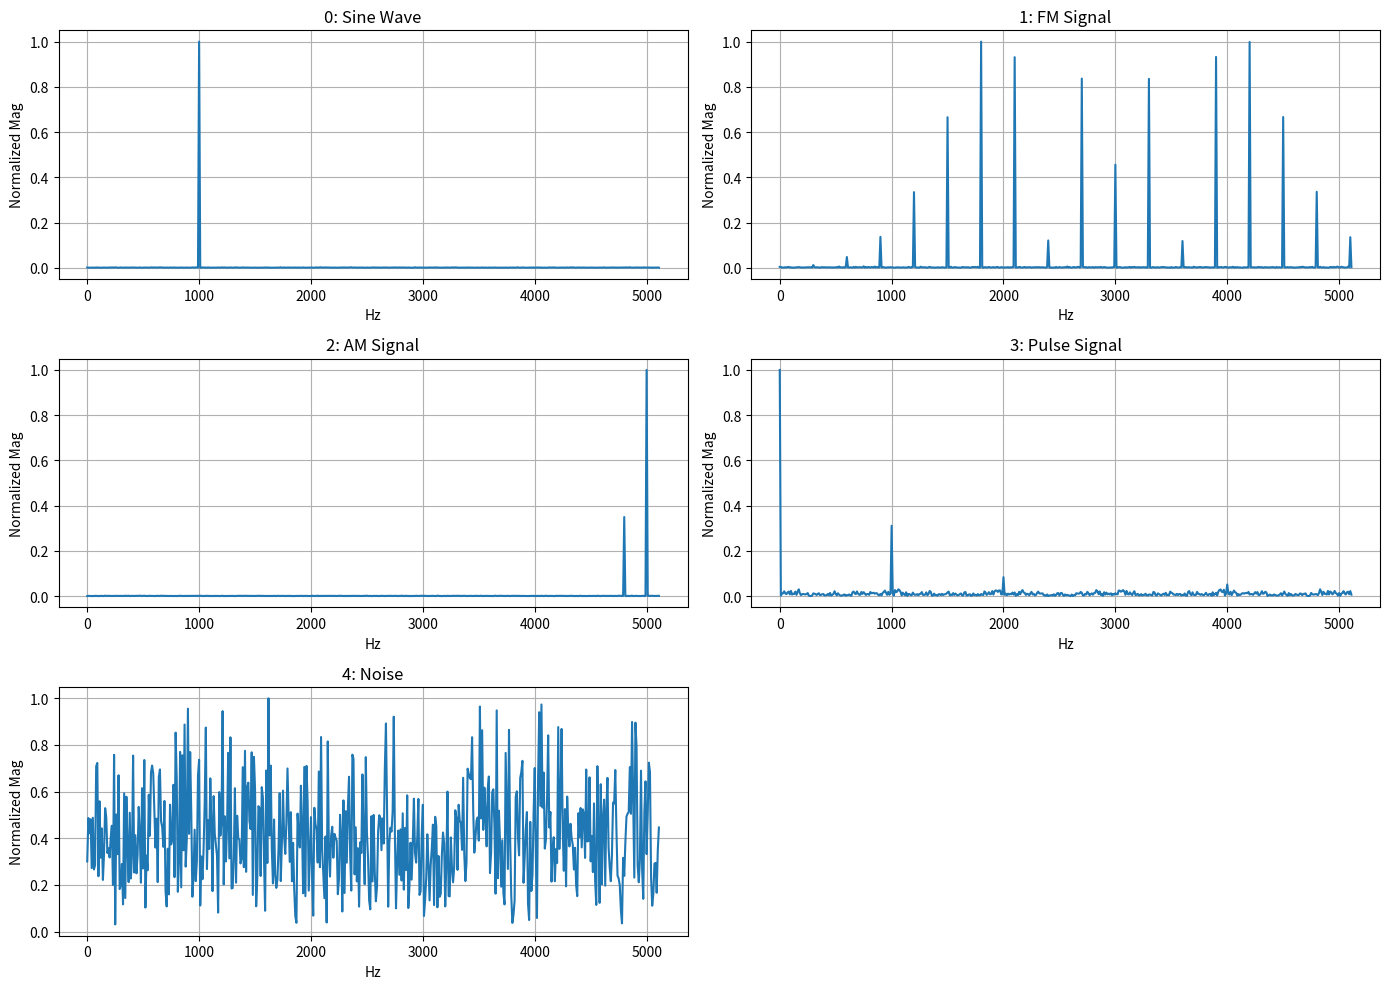

Write the Python code that produced this figure.
import os
import numpy as np
import pandas as pd
import matplotlib.pyplot as plt
from scipy import signal


# ------------------------------------------------------------
# SIGNAL GENERATORS
# ------------------------------------------------------------

def sine_wave(freq, sr, dur, noise=0.02):
    t = np.linspace(0, dur, int(sr * dur), endpoint=False)
    return np.sin(2*np.pi*freq*t) + np.random.normal(0, noise, len(t))


def fm_signal(freq, sr, dur, mod_freq=300, mod_index=5, noise=0.02):
    t = np.linspace(0, dur, int(sr * dur), endpoint=False)
    return np.sin(2*np.pi*freq*t + mod_index*np.sin(2*np.pi*mod_freq*t)) + np.random.normal(0, noise, len(t))


def am_signal(freq, sr, dur, mod_freq=200, mod_index=0.7, noise=0.02):
    t = np.linspace(0, dur, int(sr * dur), endpoint=False)
    carrier = np.sin(2*np.pi*freq*t)
    mod = 1 + mod_index*np.sin(2*np.pi*mod_freq*t)
    return carrier * mod + np.random.normal(0, noise, len(t))


def pulse_signal(freq, sr, dur, duty=0.2, noise=0.02):
    t = np.linspace(0, dur, int(sr * dur), endpoint=False)
    sq = signal.square(2*np.pi*freq*t, duty=duty)
    return sq + np.random.normal(0, noise, len(t))


def white_noise(sr, dur, noise=1.0):
    return np.random.normal(0, noise, int(sr*dur))


# ------------------------------------------------------------
# MAIN DATASET GENERATOR
# ------------------------------------------------------------

def create_dataset(
    num_samples=2000,
    sr=20000,             # PERFECT sample rate (20 kHz)
    dur=0.1,              # 0.1s → 2000 samples
    num_features=1024,
    out_csv="data/rf_spectrum_dataset.csv",
):
    """
    Generates PERFECT separable RF spectra:
      - Sine
      - FM
      - AM
      - Pulse
      - Noise
    """
    os.makedirs("data", exist_ok=True)

    N = int(sr * dur)
    if num_features > N:
        raise ValueError("num_features > sample_length, reduce num_features")

    # CLEAR, SEPARATED FREQUENCIES
    class_freqs = {
        0: 1000,   # 1 kHz
        1: 3000,   # 3 kHz
        2: 5000,   # 5 kHz
        3: 7000,   # 7 kHz
        4: None
    }

    class_names = [
        "Sine Wave",
        "FM Signal",
        "AM Signal",
        "Pulse Signal",
        "Noise"
    ]

    X = []
    y = []

    print("\nGenerating dataset:")
    for i in range(num_samples):

        label = np.random.randint(0, 5)
        f0 = class_freqs[label]

        if label == 0:
            sig = sine_wave(f0, sr, dur)
        elif label == 1:
            sig = fm_signal(f0, sr, dur)
        elif label == 2:
            sig = am_signal(f0, sr, dur)
        elif label == 3:
            sig = pulse_signal(f0, sr, dur)
        else:
            sig = white_noise(sr, dur)

        fft = np.fft.fft(sig)
        mag = np.abs(fft[:num_features])

        # Normalize magnitude
        mag = mag / (np.max(mag) + 1e-12)

        X.append(mag)
        y.append(label)

    X = np.array(X)
    y = np.array(y)

    df = pd.DataFrame(X)
    df["label"] = y
    df.to_csv(out_csv, index=False)

    print(f"\nSaved dataset to {out_csv}")
    plot_examples(X, y, class_names, sr, dur, num_features)


def plot_examples(X, y, class_names, sr, dur, num_features):
    """Plot first example of each class."""
    N = int(sr * dur)
    freq = np.fft.fftfreq(N, 1/sr)[:num_features]

    plt.figure(figsize=(14, 10))
    classes = np.unique(y)

    for idx, c in enumerate(classes):
        i = np.where(y == c)[0][0]
        spec = X[i]

        plt.subplot(3, 2, idx+1)
        plt.plot(freq[:num_features//2], spec[:num_features//2])
        plt.title(f"{c}: {class_names[c]}")
        plt.xlabel("Hz")
        plt.ylabel("Normalized Mag")
        plt.grid(True)

    plt.tight_layout()
    plt.savefig("data/example_spectra.png")
    plt.show()
    print("\nExample spectra saved to data/example_spectra.png")


# ------------------------------------------------------------

if __name__ == "__main__":
    create_dataset()
